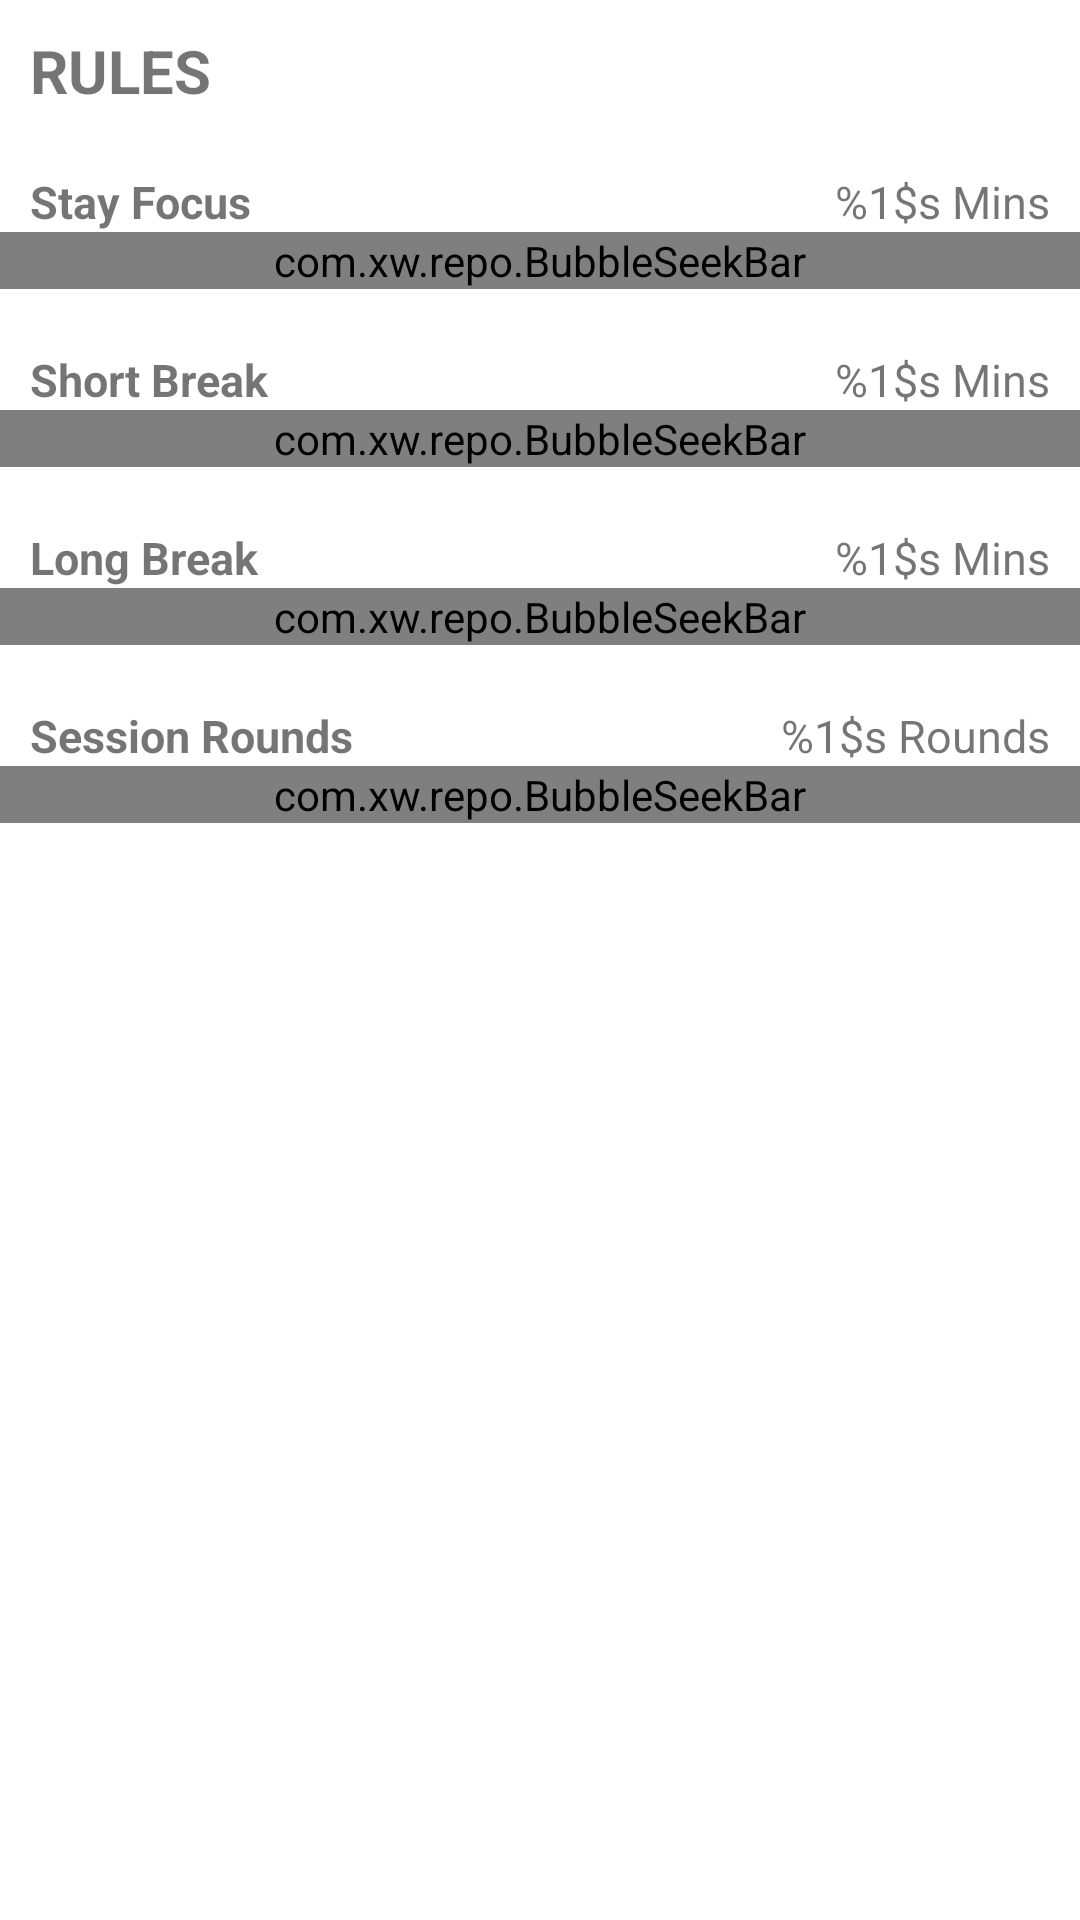

Write the Android layout XML for this screen, with the resource values it uses.
<!-- AndroidManifest.xml: application theme Theme.Pomodroid -->
<!-- res/layout/fragment_config.xml -->
<?xml version="1.0" encoding="utf-8"?>
<androidx.constraintlayout.widget.ConstraintLayout xmlns:android="http://schemas.android.com/apk/res/android"
    xmlns:app="http://schemas.android.com/apk/res-auto"
    xmlns:tools="http://schemas.android.com/tools"
    android:layout_width="match_parent"
    android:layout_height="match_parent"
    tools:context=".view.fragments.ConfigFragment">

    <TextView
        android:id="@+id/text_dashboard"
        android:layout_width="wrap_content"
        android:layout_height="wrap_content"
        android:layout_marginStart="10dp"
        android:layout_marginTop="10dp"
        android:text="RULES"
        android:textAlignment="center"
        android:textSize="20sp"
        android:textStyle="bold"
        app:layout_constraintStart_toStartOf="parent"
        app:layout_constraintTop_toTopOf="parent" />

    <TextView
        android:id="@+id/textView3"
        android:layout_width="wrap_content"
        android:layout_height="wrap_content"
        android:layout_marginStart="10dp"
        android:layout_marginTop="20dp"
        android:text="Stay Focus"
        android:textSize="15sp"
        android:textStyle="bold"
        app:layout_constraintStart_toStartOf="parent"
        app:layout_constraintTop_toBottomOf="@+id/text_dashboard" />

    <TextView
        android:id="@+id/time1"
        android:layout_width="wrap_content"
        android:layout_height="wrap_content"
        android:layout_marginTop="20dp"
        android:layout_marginEnd="10dp"
        android:text="@string/time_in_minutes"
        android:textSize="15sp"
        app:layout_constraintEnd_toEndOf="parent"
        app:layout_constraintTop_toBottomOf="@+id/text_dashboard" />


    <com.xw.repo.BubbleSeekBar
        android:id="@+id/seekBar1"
        android:layout_width="match_parent"
        android:layout_height="wrap_content"
        app:bsb_bubble_text_color="@color/colorPrimaryDark"
        app:bsb_max="60"
        app:bsb_min="0"
        app:bsb_progress="0"
        app:bsb_section_count="5"
        app:bsb_section_text_position="bottom_sides"
        app:bsb_show_progress_in_float="false"
        app:bsb_show_section_mark="false"
        app:bsb_show_section_text="false"
        app:bsb_show_thumb_text="false"
        app:bsb_track_size="5dp"
        app:layout_constraintEnd_toEndOf="parent"
        app:layout_constraintStart_toStartOf="parent"
        app:layout_constraintTop_toBottomOf="@+id/textView3" />

    <TextView
        android:id="@+id/textView5"
        android:layout_width="wrap_content"
        android:layout_height="wrap_content"
        android:layout_marginStart="10dp"
        android:layout_marginTop="20dp"
        android:text="Short Break"
        android:textSize="15sp"
        android:textStyle="bold"
        app:layout_constraintStart_toStartOf="parent"
        app:layout_constraintTop_toBottomOf="@+id/seekBar1" />

    <TextView
        android:id="@+id/time2"
        android:layout_width="wrap_content"
        android:layout_height="wrap_content"
        android:layout_marginTop="20dp"
        android:layout_marginEnd="10dp"
        android:text="@string/time_in_minutes"
        android:textSize="15sp"
        app:layout_constraintEnd_toEndOf="parent"
        app:layout_constraintTop_toBottomOf="@+id/seekBar1" />

    <com.xw.repo.BubbleSeekBar
        android:id="@+id/seekBar2"
        android:layout_width="match_parent"
        android:layout_height="wrap_content"
        app:bsb_bubble_text_color="@color/colorPrimaryDark"
        app:bsb_max="60"
        app:bsb_min="0"
        app:bsb_progress="0"
        app:bsb_section_count="5"
        app:bsb_section_text_position="bottom_sides"
        app:bsb_show_progress_in_float="false"
        app:bsb_show_section_mark="false"
        app:bsb_show_section_text="false"
        app:bsb_show_thumb_text="false"
        app:bsb_track_size="5dp"
        app:layout_constraintEnd_toEndOf="parent"
        app:layout_constraintStart_toStartOf="parent"
        app:layout_constraintTop_toBottomOf="@+id/textView5" />


    <TextView
        android:id="@+id/textView7"
        android:layout_width="wrap_content"
        android:layout_height="wrap_content"
        android:layout_marginStart="10dp"
        android:layout_marginTop="20dp"
        android:text="Long Break"
        android:textSize="15sp"
        android:textStyle="bold"
        app:layout_constraintStart_toStartOf="parent"
        app:layout_constraintTop_toBottomOf="@+id/seekBar2" />

    <TextView
        android:id="@+id/time3"
        android:layout_width="wrap_content"
        android:layout_height="wrap_content"
        android:layout_marginTop="20dp"
        android:layout_marginEnd="10dp"
        android:text="@string/time_in_minutes"
        android:textSize="15sp"
        app:layout_constraintEnd_toEndOf="parent"
        app:layout_constraintTop_toBottomOf="@+id/seekBar2" />

    <com.xw.repo.BubbleSeekBar
        android:id="@+id/seekBar3"
        android:layout_width="match_parent"
        android:layout_height="wrap_content"
        app:bsb_bubble_text_color="@color/colorPrimaryDark"
        app:bsb_max="60"
        app:bsb_min="0"
        app:bsb_progress="0"
        app:bsb_section_count="5"
        app:bsb_section_text_position="bottom_sides"
        app:bsb_show_progress_in_float="false"
        app:bsb_show_section_mark="false"
        app:bsb_show_section_text="false"
        app:bsb_show_thumb_text="false"
        app:bsb_track_size="5dp"
        app:layout_constraintEnd_toEndOf="parent"
        app:layout_constraintStart_toStartOf="parent"
        app:layout_constraintTop_toBottomOf="@+id/textView7" />


    <TextView
        android:id="@+id/textView9"
        android:layout_width="wrap_content"
        android:layout_height="wrap_content"
        android:layout_marginStart="10dp"
        android:layout_marginTop="20dp"
        android:text="Session Rounds"
        android:textSize="15sp"
        android:textStyle="bold"
        app:layout_constraintStart_toStartOf="parent"
        app:layout_constraintTop_toBottomOf="@+id/seekBar3" />

    <TextView
        android:id="@+id/time4"
        android:layout_width="wrap_content"
        android:layout_height="wrap_content"
        android:layout_marginTop="20dp"
        android:layout_marginEnd="10dp"
        android:text="@string/rounds_format"
        android:textSize="15sp"
        app:layout_constraintEnd_toEndOf="parent"
        app:layout_constraintTop_toBottomOf="@+id/seekBar3" />

    <com.xw.repo.BubbleSeekBar
        android:id="@+id/seekBar4"
        android:layout_width="match_parent"
        android:layout_height="wrap_content"
        app:bsb_bubble_text_color="@color/colorPrimaryDark"
        app:bsb_max="8"
        app:bsb_min="0"
        app:bsb_progress="0"
        app:bsb_section_count="5"
        app:bsb_section_text_position="bottom_sides"
        app:bsb_show_progress_in_float="false"
        app:bsb_show_section_mark="false"
        app:bsb_show_section_text="false"
        app:bsb_show_thumb_text="false"
        app:bsb_track_size="5dp"
        app:layout_constraintEnd_toEndOf="parent"
        app:layout_constraintStart_toStartOf="parent"
        app:layout_constraintTop_toBottomOf="@+id/textView9" />


</androidx.constraintlayout.widget.ConstraintLayout>
<!-- resources referenced by this layout -->
<resources>
  <color name="colorPrimaryDark">#006390</color>
  <string name="rounds_format">%1$s Rounds</string>
  <string name="time_in_minutes">%1$s Mins</string>
  <style name="Theme.Pomodroid" parent="Theme.MaterialComponents.DayNight.DarkActionBar">
          
          <item name="colorPrimary">@color/colorPrimary</item>
          <item name="colorPrimaryVariant">@color/colorPrimaryDark</item>
          <item name="colorOnPrimary">@color/white</item>
          
          <item name="colorSecondary">@color/teal_200</item>
          <item name="colorSecondaryVariant">@color/teal_700</item>
          <item name="colorOnSecondary">@color/black</item>
          
          <item name="android:statusBarColor" tools:targetApi="l">?attr/colorPrimaryVariant</item>
          
      </style>
  <color name="colorPrimary">#0090c1</color>
  <color name="white">#FFFFFFFF</color>
  <color name="teal_200">#FF0090c1</color>
  <color name="teal_700">#FF018786</color>
  <color name="black">#FF000000</color>
</resources>
